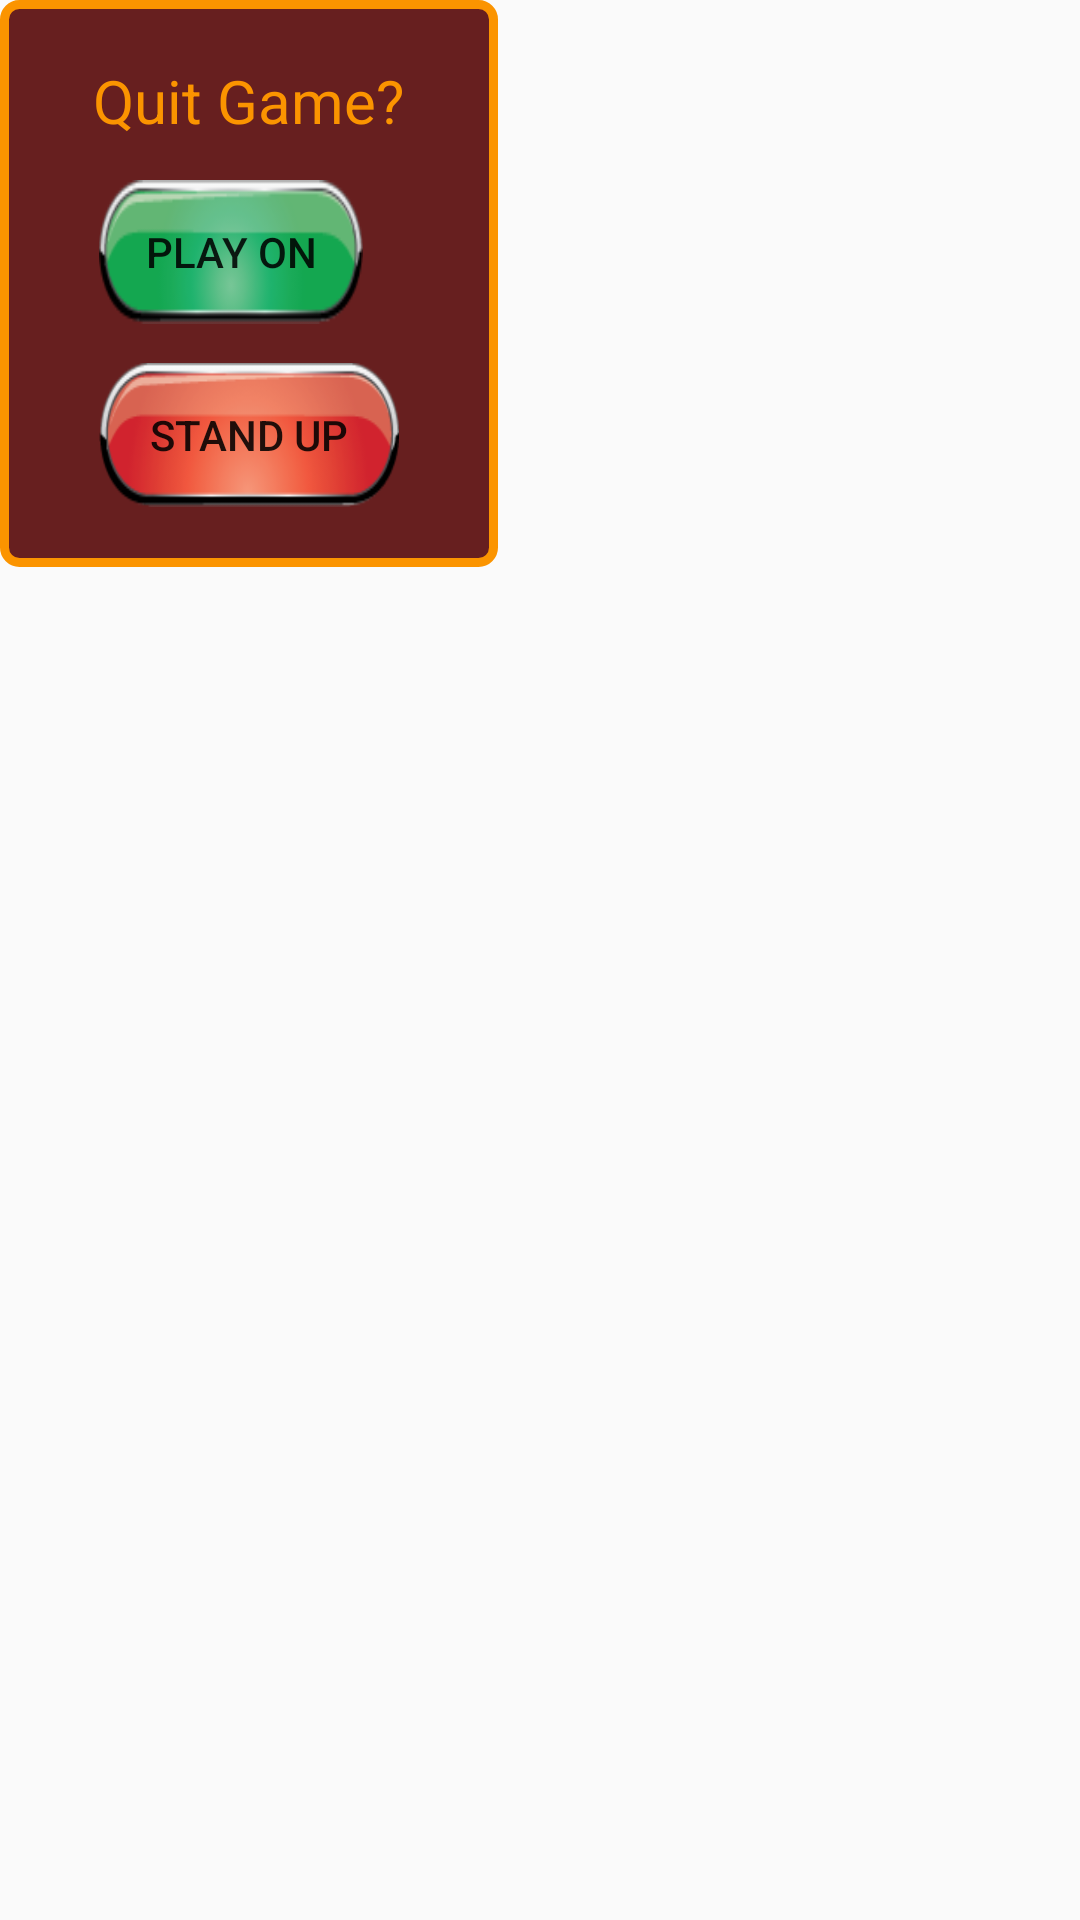

Layout XML and referenced resources for this Android screen:
<!-- AndroidManifest.xml: application theme AppTheme -->
<!-- res/layout/standup_dilog.xml -->
<?xml version="1.0" encoding="utf-8"?>
<LinearLayout xmlns:android="http://schemas.android.com/apk/res/android"
    android:layout_width="wrap_content"
    android:layout_height="wrap_content"
    android:background="#00ffffff"
    android:orientation="vertical" >

    <LinearLayout
        style="@android:style/Theme.Translucent"
        android:layout_width="wrap_content"
        android:layout_height="wrap_content"
        android:background="@drawable/dialog_view_bg" >

        <LinearLayout
            android:layout_width="fill_parent"
            android:layout_height="wrap_content"
            android:orientation="vertical"
            android:padding="@dimen/normal_25dp" >

            <TextView
                android:layout_width="wrap_content"
                android:layout_height="wrap_content"
                android:layout_gravity="center_horizontal"
                android:text="Quit Game?"
                android:textColor="#fffb9400"
                android:textSize="@dimen/normal_25dp" />

            <Button
                android:id="@+id/continueBtn"
                android:layout_width="wrap_content"
                android:layout_height="wrap_content"
                android:layout_marginBottom="@dimen/normal_15dp"
                android:layout_marginLeft="@dimen/normal_15dp"
                android:layout_marginRight="@dimen/normal_15dp"
                android:layout_marginTop="@dimen/normal_15dp"
                android:background="@drawable/chaal_btn"
                android:text="Play on" />

            <Button
                android:id="@+id/packBtn"
                android:layout_width="wrap_content"
                android:layout_height="wrap_content"
                android:layout_marginLeft="@dimen/normal_15dp"
                android:layout_marginRight="@dimen/normal_15dp"
                android:background="@drawable/pack_btn"
                android:text="Stand up" />
        </LinearLayout>
    </LinearLayout>

</LinearLayout>
<!-- resources referenced by this layout -->
<resources>
  <dimen name="normal_15dp">25.0dip</dimen>
  <dimen name="normal_25dp">40.0dip</dimen>
  <!-- drawable chaal_btn (drawable) -->
  <?xml version="1.0" encoding="utf-8"?>
  <selector xmlns:android="http://schemas.android.com/apk/res/android">
  
      <item android:drawable="@drawable/positive_pressed" android:state_focused="true" android:state_pressed="true"/>
      <item android:drawable="@drawable/positive_pressed" android:state_focused="true" android:state_pressed="false"/>
      <item android:drawable="@drawable/positive_pressed" android:state_focused="false" android:state_pressed="true"/>
      <item android:drawable="@drawable/positive"/>
  
  </selector>
  <!-- drawable dialog_view_bg (drawable) -->
  <?xml version="1.0" encoding="utf-8"?>
  <shape android:shape="rectangle"
    xmlns:android="http://schemas.android.com/apk/res/android">
      <solid android:color="#df530000" />
      <corners android:radius="5.0dip" />
      <stroke android:width="3.0dip" android:color="#fffb9400" />
  </shape>
  <!-- drawable pack_btn (drawable) -->
  <?xml version="1.0" encoding="utf-8"?>
  <selector
    xmlns:android="http://schemas.android.com/apk/res/android">
      <item android:state_focused="true" android:state_pressed="true" android:drawable="@drawable/negative_pressed" />
      <item android:state_focused="true" android:state_pressed="false" android:drawable="@drawable/negative_pressed" />
      <item android:state_focused="false" android:state_pressed="true" android:drawable="@drawable/negative_pressed" />
      <item android:drawable="@drawable/negative" />
  </selector>
  <style name="AppTheme" parent="Theme.AppCompat.Light.DarkActionBar">
          
          <item name="colorPrimary">@color/colorPrimary</item>
          <item name="colorPrimaryDark">@color/colorPrimaryDark</item>
          <item name="colorAccent">@color/colorAccent</item>
      </style>
  <!-- drawable positive_pressed: png bitmap (drawable-hdpi, 5854 bytes) -->
  <!-- drawable positive: png bitmap (drawable-ldpi, 2421 bytes) -->
  <!-- drawable negative_pressed: png bitmap (drawable-ldpi, 2606 bytes) -->
  <!-- drawable negative: png bitmap (drawable-hdpi, 6502 bytes) -->
  <color name="colorPrimary">#3F51B5</color>
  <color name="colorPrimaryDark">#303F9F</color>
  <color name="colorAccent">#FF4081</color>
</resources>
